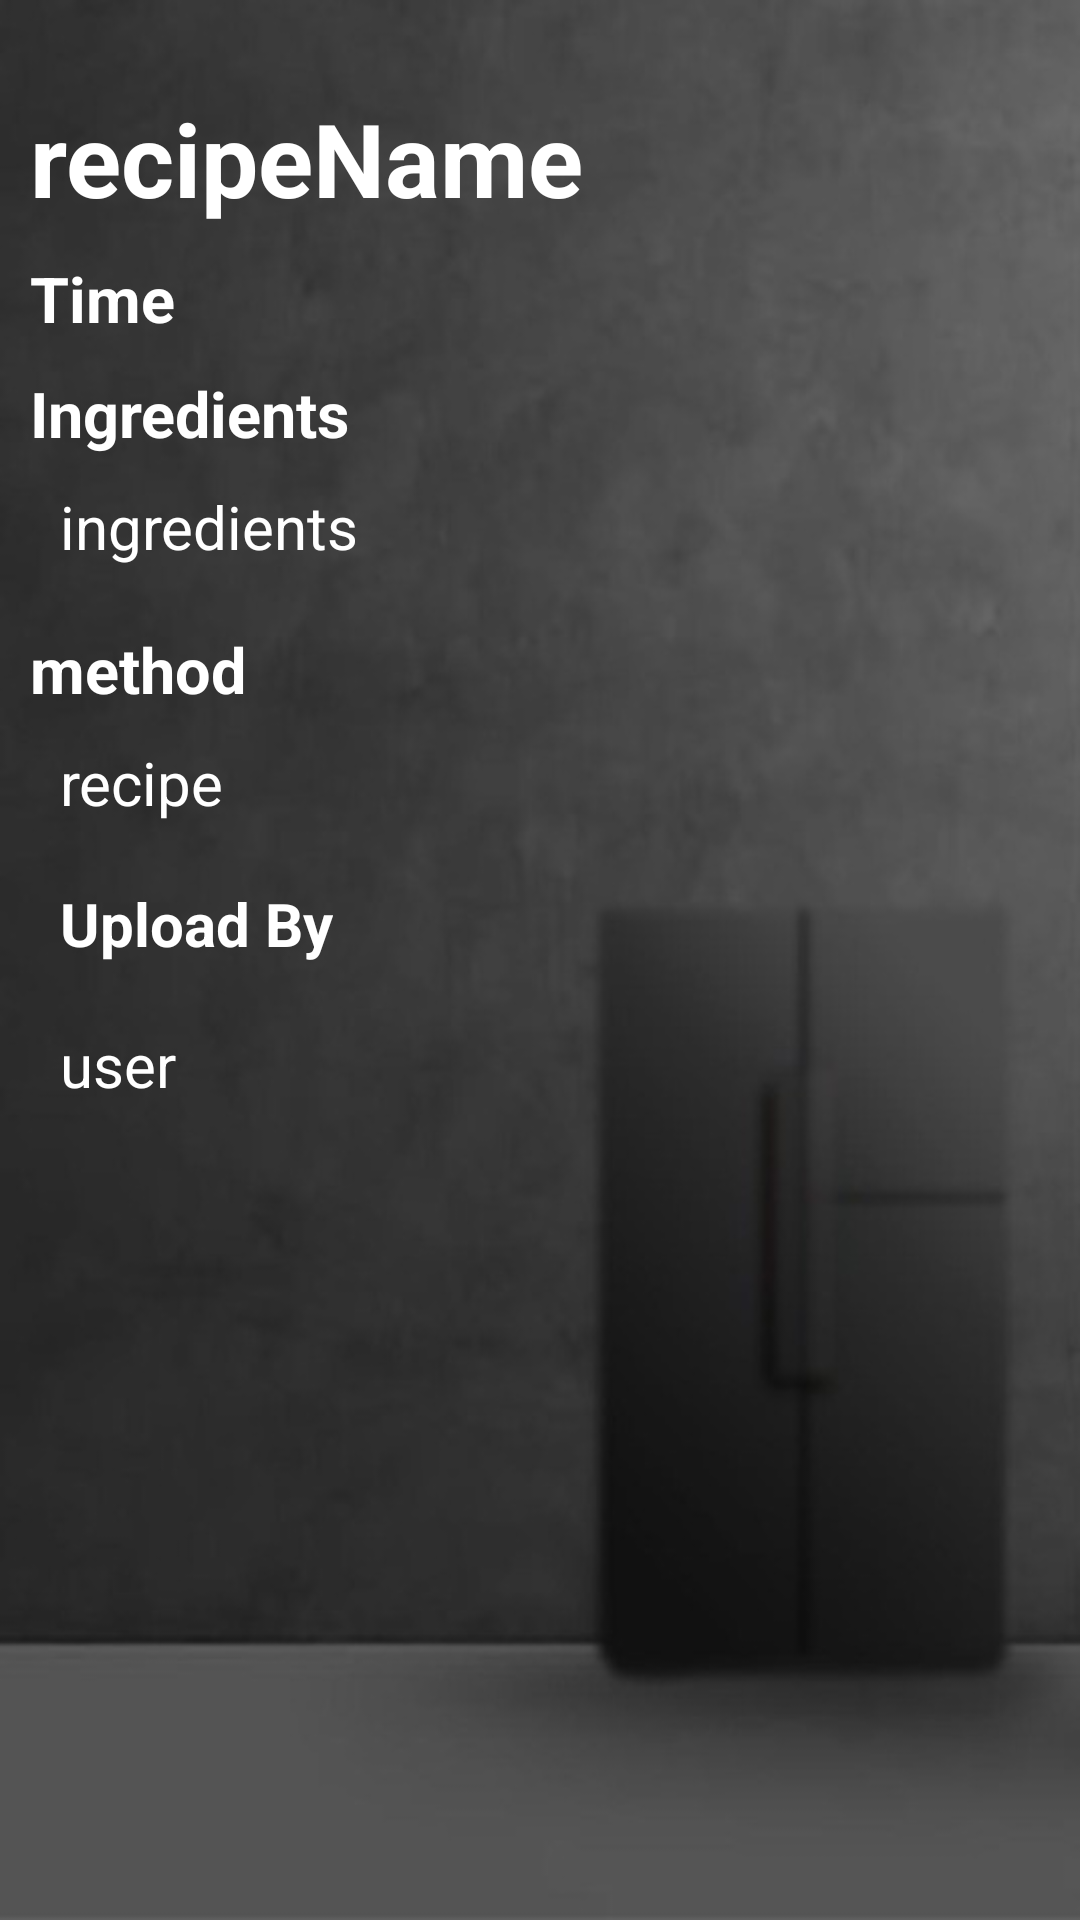

Android layout source for this screen:
<!-- AndroidManifest.xml: application theme Theme.SmartFRIDGE -->
<!-- res/layout/activity_recipe.xml -->
<?xml version="1.0" encoding="utf-8"?>
<LinearLayout
    xmlns:android="http://schemas.android.com/apk/res/android"
    xmlns:app="http://schemas.android.com/apk/res-auto"
    xmlns:tools="http://schemas.android.com/tools"
    android:layout_width="match_parent"
    android:layout_height="match_parent"
    android:background="@drawable/background2"
    tools:context=".recipesDB.recipe_activity">

    <androidx.core.widget.NestedScrollView
        android:layout_width="match_parent"
        android:layout_height="match_parent"
        android:layout_marginTop="10dp"
        android:padding="10dp"
        >
        <LinearLayout
            android:layout_width="match_parent"
            android:layout_height="match_parent"
            android:orientation="vertical"
            >

            <TextView
                android:layout_width="wrap_content"
                android:layout_height="wrap_content"
                android:id="@+id/text_recipe"
                android:layout_marginTop="10dp"
                android:text="recipeName"
                android:textSize="34sp"
                android:textStyle="bold"
                android:textColor="@color/white"
                />
            <TextView
                android:layout_width="wrap_content"
                android:layout_height="wrap_content"
                android:id="@+id/time"
                android:layout_marginTop="10dp"
                android:text="Time"
                android:textSize="21sp"
                android:textColor="@color/white"
                android:textStyle="bold"
                />
            <TextView
                android:layout_width="wrap_content"
                android:layout_height="wrap_content"
                android:id="@+id/ingredients_title"
                android:layout_marginTop="10dp"
                android:text="Ingredients"
                android:textSize="21sp"
                android:textColor="@color/white"
                android:textStyle="bold"
                />
            <TextView
                android:layout_width="wrap_content"
                android:layout_height="wrap_content"
                android:id="@+id/ingredients"
                android:textColor="@color/white"
                android:layout_marginTop="20dp"
                android:layout_margin="10dp"
                android:textSize="20sp"
                android:text="ingredients"

                />
            <TextView
                android:layout_width="wrap_content"
                android:layout_height="wrap_content"
                android:id="@+id/method"
                android:textColor="@color/white"
                android:layout_marginTop="10dp"
                android:text="method"
                android:textSize="21sp"
                android:textStyle="bold"
                />
            <TextView
                android:layout_width="wrap_content"
                android:layout_height="wrap_content"
                android:id="@+id/recipe"
                android:textColor="@color/white"
                android:layout_marginTop="20dp"
                android:layout_margin="10dp"
                android:textSize="20sp"
                android:text="recipe"
                />
            <TextView
                android:layout_width="wrap_content"
                android:layout_height="wrap_content"
                android:id="@+id/UploadBy"
                android:textColor="@color/white"
                android:layout_marginTop="20dp"
                android:layout_margin="10dp"
                android:textSize="20sp"
                android:text="Upload By"
                android:textStyle="bold"
                />
            <TextView
                android:layout_width="wrap_content"
                android:layout_height="wrap_content"
                android:id="@+id/user"
                android:textColor="@color/white"
                android:layout_marginTop="20dp"
                android:layout_margin="10dp"
                android:textSize="20sp"
                android:text="user"
                />



        </LinearLayout>

    </androidx.core.widget.NestedScrollView>

</LinearLayout>
<!-- resources referenced by this layout -->
<resources>
  <color name="white">#FFFFFFFF</color>
  <!-- drawable background2: jpg bitmap (drawable-v24, 26961 bytes) -->
  <style name="Theme.SmartFRIDGE" parent="Theme.MaterialComponents.DayNight.NoActionBar">
          
          <item name="colorPrimary">@color/purple_500</item>
          <item name="colorPrimaryVariant">@color/purple_700</item>
          <item name="colorOnPrimary">@color/white</item>
          
          <item name="colorSecondary">@color/teal_200</item>
          <item name="colorSecondaryVariant">@color/teal_700</item>
          <item name="colorOnSecondary">@color/black</item>
          
          <item name="android:statusBarColor">?attr/colorPrimaryVariant</item>
          
      </style>
  <color name="purple_500">#FF6200EE</color>
  <color name="purple_700">#FF3700B3</color>
  <color name="teal_200">#FF03DAC5</color>
  <color name="teal_700">#FF018786</color>
  <color name="black">#FF000000</color>
</resources>
